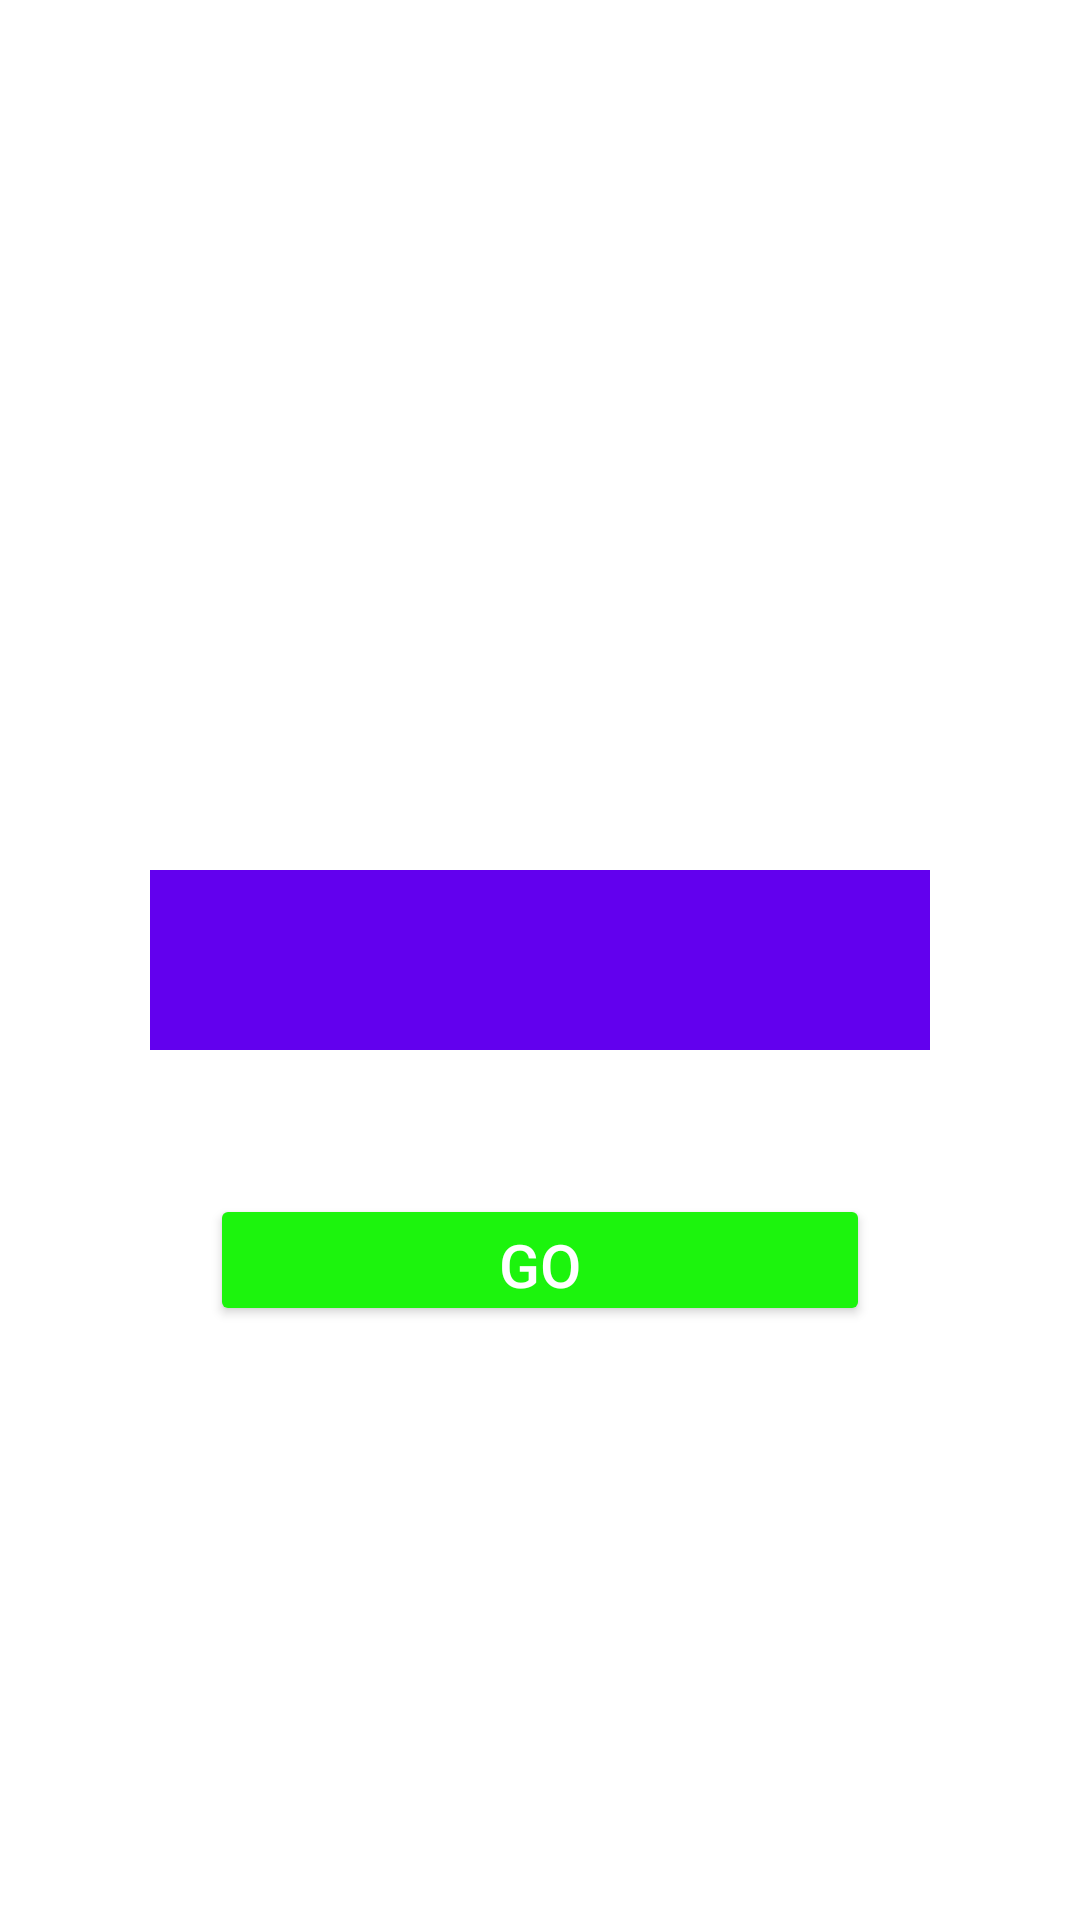

The Android layout XML behind this screen, and the referenced resources:
<!-- AndroidManifest.xml: application theme Theme.DZ23 -->
<!-- res/layout/fragment_three.xml -->
<?xml version="1.0" encoding="utf-8"?>
<FrameLayout xmlns:android="http://schemas.android.com/apk/res/android"
    xmlns:tools="http://schemas.android.com/tools"
    android:layout_width="match_parent"
    android:layout_height="match_parent"
    tools:context=".ThreeFragment">

    <TextView
        android:id="@+id/edit_text"
        android:layout_marginHorizontal="50dp"
        android:layout_gravity="center"
        android:textSize="24dp"
        android:textStyle="bold"
        android:padding="12dp"
        android:textAlignment="center"
        android:textColor="@color/white"
        android:background="@color/purple_500"
        android:layout_width="match_parent"
        android:layout_height="60dp" />
    <Button
        android:id="@+id/btn_go"
        android:layout_marginTop="100dp"
        android:backgroundTint="@color/green"
        android:textColor="@color/white"
        android:textSize="20dp"
        android:text="Go"
        android:layout_gravity="center"
        android:layout_marginHorizontal="70dp"
        android:layout_width="match_parent"
        android:layout_height="44dp"/>

</FrameLayout>
<!-- resources referenced by this layout -->
<resources>
  <color name="green">#1CF40D</color>
  <color name="purple_500">#FF6200EE</color>
  <color name="white">#FFFFFFFF</color>
  <style name="Theme.DZ23" parent="Theme.MaterialComponents.DayNight.DarkActionBar">
          
          <item name="colorPrimary">@color/purple_500</item>
          <item name="colorPrimaryVariant">@color/purple_700</item>
          <item name="colorOnPrimary">@color/white</item>
          
          <item name="colorSecondary">@color/teal_200</item>
          <item name="colorSecondaryVariant">@color/teal_700</item>
          <item name="colorOnSecondary">@color/black</item>
          
          <item name="android:statusBarColor" tools:targetApi="l">?attr/colorPrimaryVariant</item>
          
      </style>
  <color name="purple_700">#FF3700B3</color>
  <color name="teal_200">#FF03DAC5</color>
  <color name="teal_700">#FF018786</color>
  <color name="black">#FF000000</color>
</resources>
